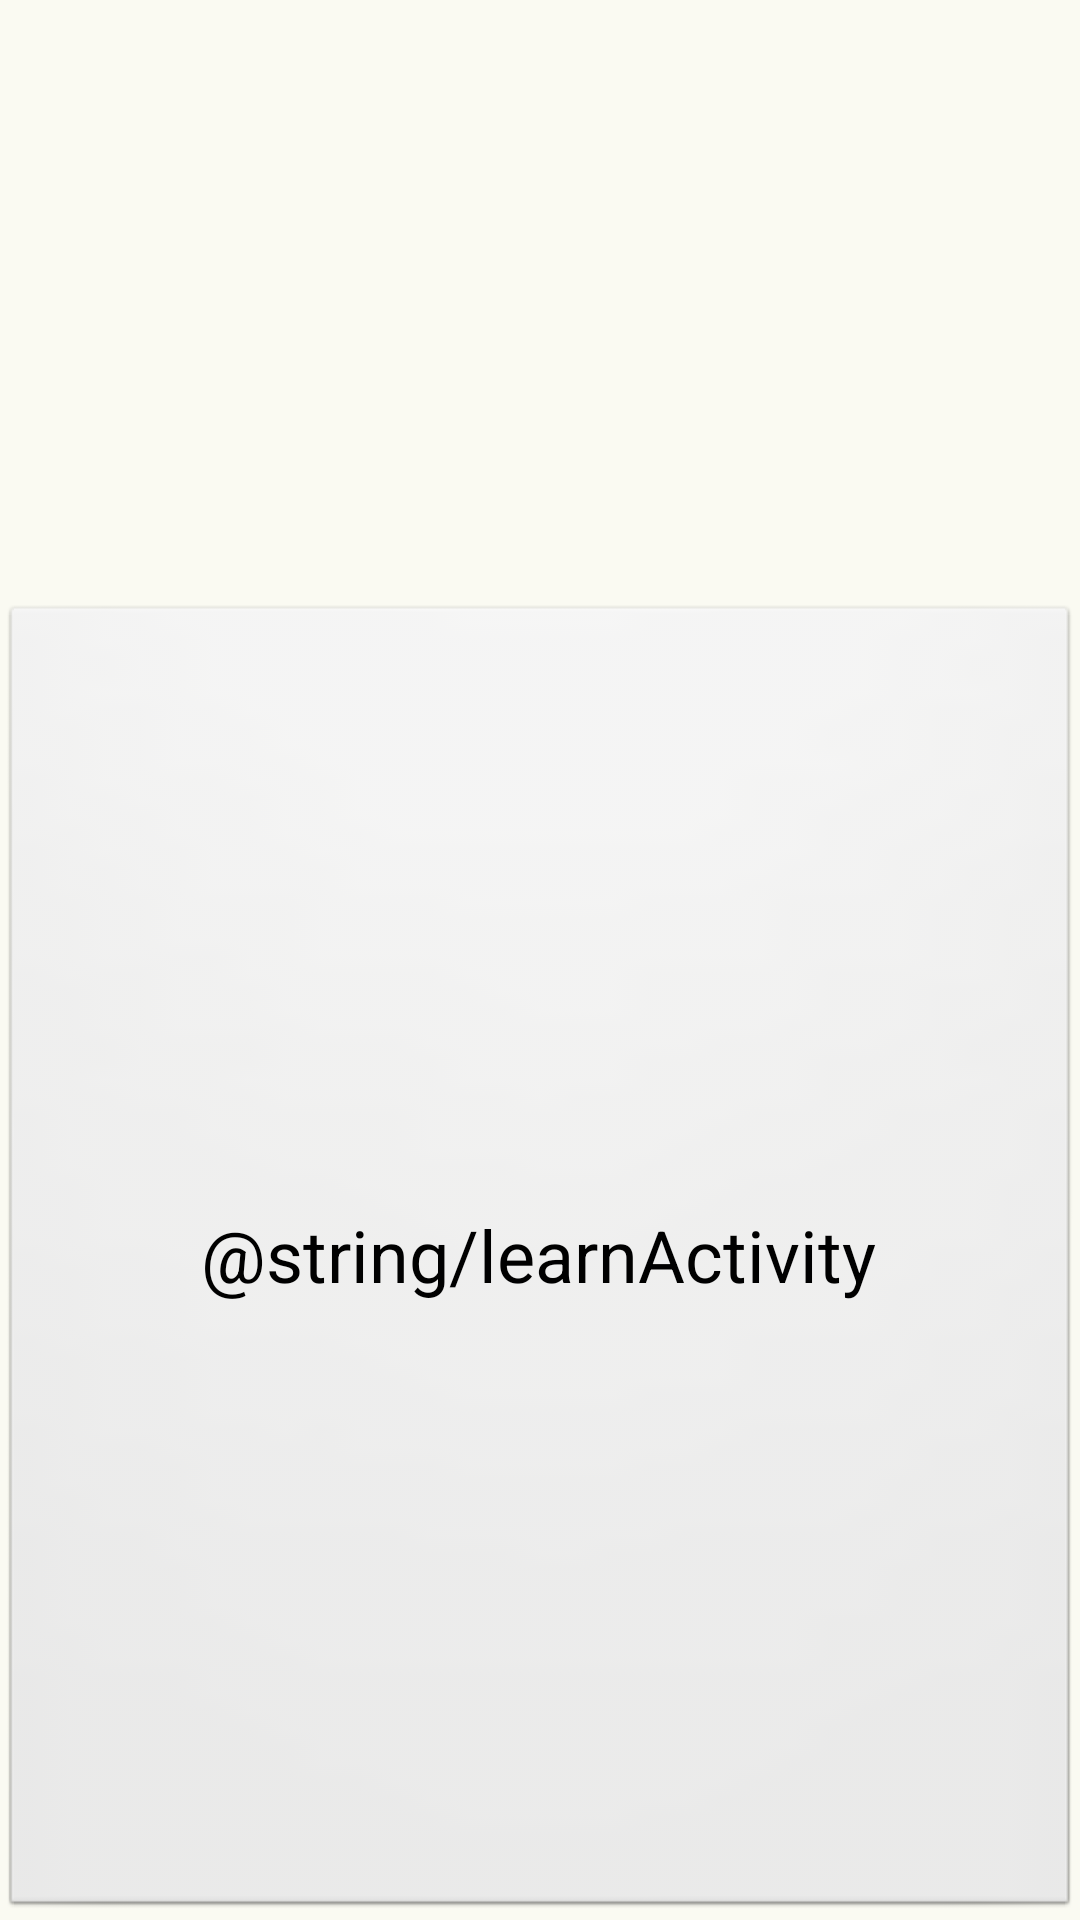

Android layout source for this screen:
<!-- AndroidManifest.xml: application theme AppTheme -->
<!-- res/layout/fragment_section_dummy.xml -->
<LinearLayout xmlns:android="http://schemas.android.com/apk/res/android"
    android:layout_width="match_parent"
    android:layout_height="wrap_content"
    android:orientation="vertical"
    android:weightSum="10" >

    <TextView
        android:id="@+android:id/text1"
        android:layout_width="match_parent"
        android:layout_height="wrap_content"
        android:layout_weight="2.5"
        android:gravity="center"
        android:padding="20dp"
        android:textSize="24sp" />

    <Button
        android:id="@+android:id/learnButton"
        android:layout_width="match_parent"
        android:layout_height="wrap_content"
        android:layout_weight="7.5"
        android:drawable="@drawable/button"
        android:gravity="center"
        android:text="@string/learnActivity"
        android:textSize="24sp" />

</LinearLayout>
<!-- resources referenced by this layout -->
<resources>
  <!-- drawable button: jpeg bitmap (drawable, 7365 bytes) -->
  <style name="AppTheme" parent="AppBaseTheme">
          <item name="android:windowBackground">@color/RithmioWhite</item>
          
      </style>
  <style name="AppBaseTheme" parent="android:Theme.Light">
          <item name="android:windowBackground">@color/RithmioWhite</item>
          
      </style>
  <color name="RithmioWhite">#FAFAF2</color>
</resources>
